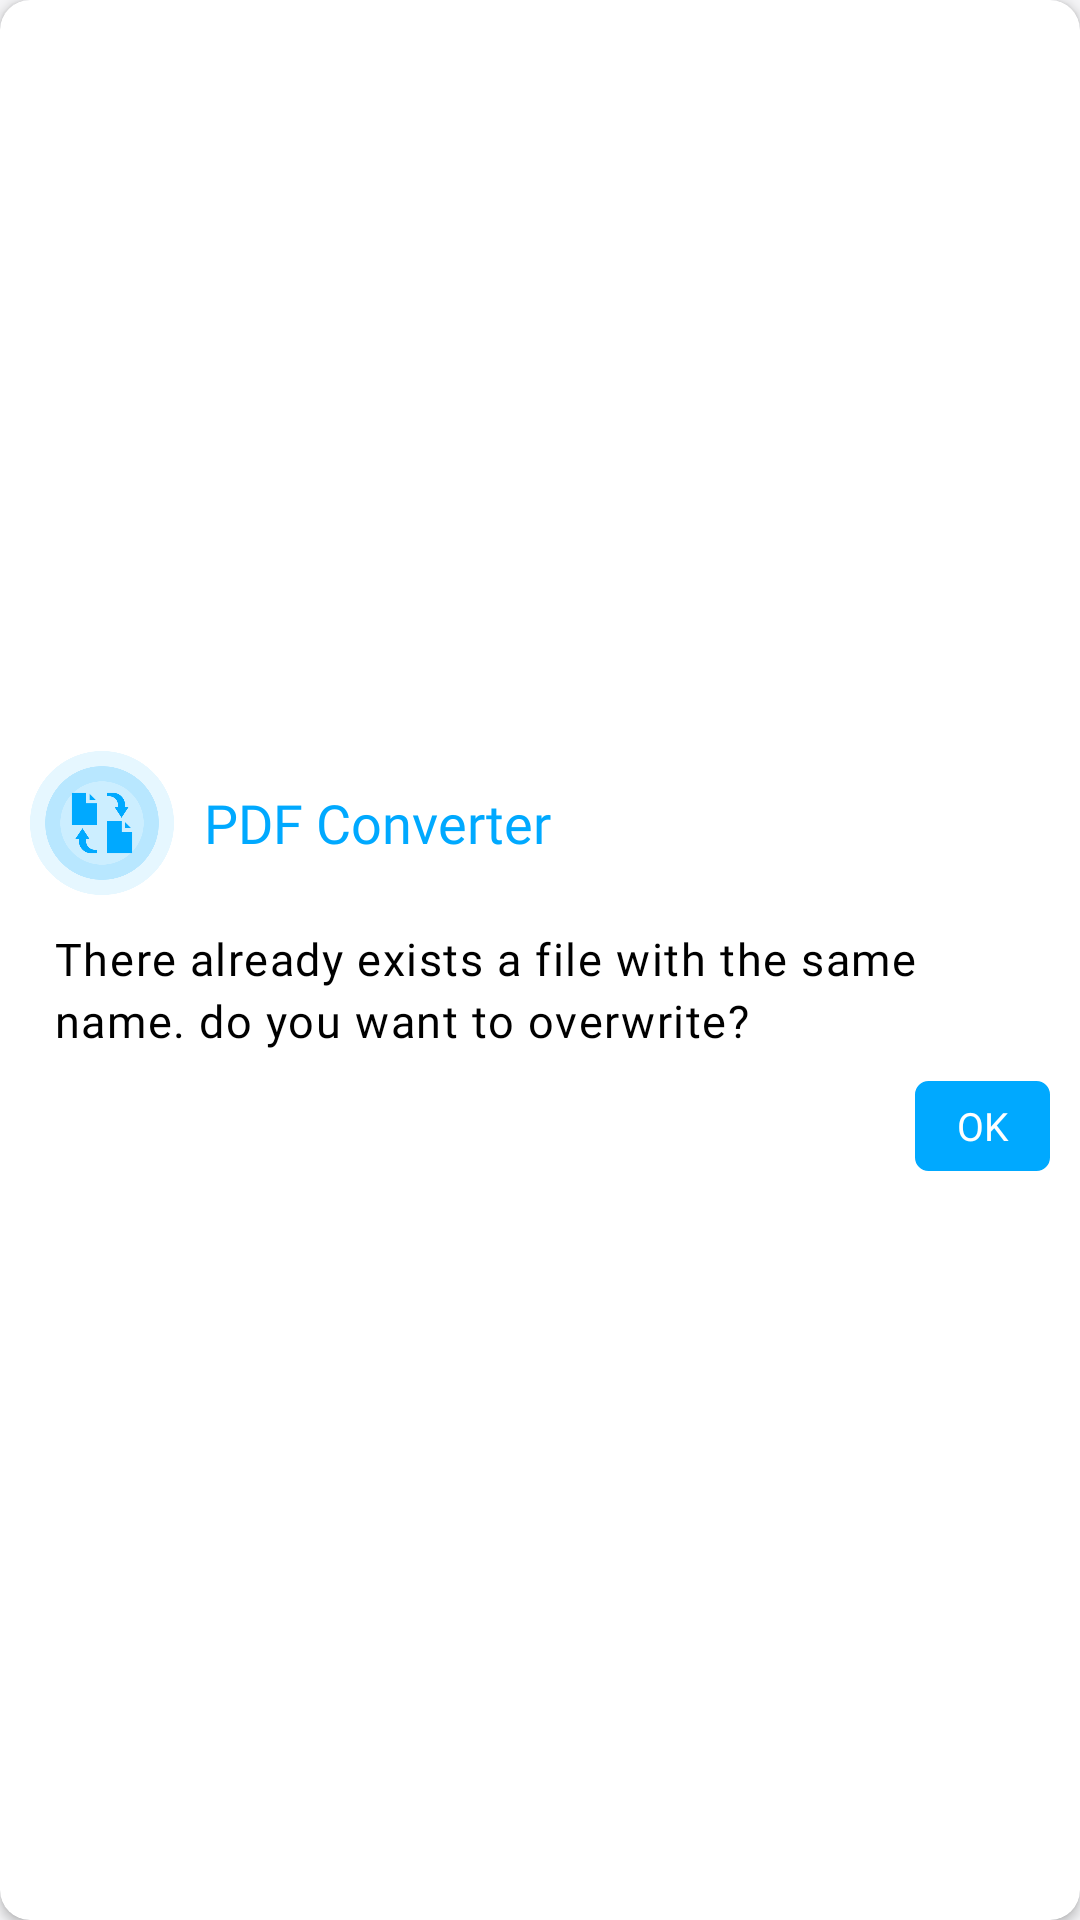

Produce the Android XML layout that renders to this screen, including the resource entries it uses.
<!-- AndroidManifest.xml: application theme AppThemeWhite -->
<!-- res/layout/pdf_converter_dialog_layout.xml -->
<?xml version="1.0" encoding="utf-8"?>
<RelativeLayout xmlns:android="http://schemas.android.com/apk/res/android"
    xmlns:app="http://schemas.android.com/apk/res-auto"
    android:orientation="horizontal"
    android:layout_width="330dp"
    android:layout_marginHorizontal="10dp"
    android:layout_height="250dp">

    <androidx.cardview.widget.CardView
        android:layout_width="match_parent"
        android:layout_height="match_parent"
        app:cardCornerRadius="10dp">

        <LinearLayout
            android:layout_width="match_parent"
            android:layout_height="wrap_content"
            android:layout_gravity="center"
            android:orientation="vertical">

            <LinearLayout
                android:layout_width="match_parent"
                android:layout_height="50dp"
                android:gravity="center"
                android:layout_marginTop="10dp"
                android:layout_marginHorizontal="10dp"
                android:orientation="horizontal">

                <ImageView
                    android:id="@+id/image"
                    android:layout_width="48dp"
                    android:layout_height="48dp"
                    android:src="@drawable/pdf_converter_img"/>

                <TextView
                    android:id="@+id/title"
                    android:layout_width="match_parent"
                    android:layout_height="wrap_content"
                    android:layout_marginStart="10dp"
                    android:fontFamily="@font/metropolis_bold"
                    android:textColor="@color/dark_blue"
                    android:text="PDF Converter"
                    android:textSize="18sp"/>
            </LinearLayout>

            <TextView
                android:id="@+id/txt"
                android:layout_width="match_parent"
                android:layout_height="match_parent"
                android:layout_marginTop="10dp"
                android:layout_marginStart="18dp"
                android:layout_marginEnd="10dp"
                android:textColor="@color/black"
                android:textSize="15sp"
                android:letterSpacing="0.035"
                android:lineSpacingExtra="3dp"
                android:fontFamily="@font/metropolis_medium"
                android:text="@string/there_already_exists_a_file_with_the_same_name_do_you_want_to_overwrite"/>

            <LinearLayout
                android:layout_width="wrap_content"
                android:layout_height="wrap_content"
                android:layout_gravity="end"
                android:layout_marginHorizontal="10dp"
                android:layout_marginBottom="10dp"
                android:layout_marginTop="10dp"
                android:orientation="horizontal">

                <Button
                    android:id="@+id/okdialog"
                    android:layout_width="45dp"
                    android:layout_height="30dp"
                    android:text="@string/ok"
                    android:background="@drawable/create_pdf_dialog_border"
                    android:fontFamily="@font/metropolis_medium"
                    android:textColor="@color/white"
                    android:backgroundTint="#00A9FF"
                    android:textAllCaps="false"
                    android:textSize="13sp"
                    android:src="@drawable/cancel"/>
            </LinearLayout>
        </LinearLayout>
    </androidx.cardview.widget.CardView>
</RelativeLayout>
<!-- resources referenced by this layout -->
<resources>
  <color name="black">#000000</color>
  <color name="dark_blue">#00A9FF</color>
  <color name="white">#FFFFFF</color>
  <!-- drawable cancel: png bitmap (drawable, 6985 bytes) -->
  <!-- drawable create_pdf_dialog_border (drawable) -->
  <?xml version="1.0" encoding="utf-8"?>
  <shape xmlns:android="http://schemas.android.com/apk/res/android">
  
      <corners android:radius="4dp"/>
      <stroke
          android:color="#D0D5DD"
          android:width="1dp"/>
  </shape>
  <!-- drawable pdf_converter_img: png bitmap (drawable, 18612 bytes) -->
  <string name="ok">OK</string>
  <string name="there_already_exists_a_file_with_the_same_name_do_you_want_to_overwrite">There already exists a file with the same name. do you want to overwrite?</string>
  <style name="AppThemeWhite" parent="Theme.AppCompat.DayNight.DarkActionBar">
          
          <item name="colorPrimary">@color/colorPrimary</item>
          <item name="colorPrimaryDark">@color/colorPrimaryDark</item>
          <item name="colorAccent">@color/colorAccent</item>
          <item name="android:iconTint">@color/colorGray</item>
          <item name="android:windowBackground">@color/windowBackground_light</item>
          <item name="titleToolbarTextColor">@color/mb_white</item>
          <item name="iconTintOnCard">@color/colorPrimary</item>
          <item name="historyIconColor">@color/colorPrimary</item>
          <item name="customDividerColor">@color/black</item>
          <item name="navigationIconTint">@color/colorGray</item>
          <item name="bottomSheetColor">?attr/colorPrimary</item>
          <item name="bottomSheetTextColor">@color/mb_white</item>
          <item name="bannerBackgroundColor">@color/colorAccent</item>
          <item name="similarBgColor">@color/mb_white</item>
          <item name="bottomSheetBgColor">@color/windowBackground_light</item>
          <item name="lockIconTintColor">@color/black</item>
          <item name="actionMenuTextColor">@color/mb_white</item>
          <item name="searchFileRaw">@raw/search_file_dark</item>
          <item name="android:actionMenuTextColor">@color/mb_white</item>
          <item name="android:scrollbarThumbVertical">@android:color/transparent</item>
          <item name="android:statusBarColor">@color/colorPrimary</item>
          <item name="android:listDivider">@color/lighter_gray</item>
          <item name="android:textColor">@color/colorBlackAlt</item>
          <item name="materialCardViewStyle">@style/MaterialCardviewStyleLight</item>
      </style>
  <color name="colorPrimary">@color/color_excel_pdf</color>
  <color name="colorPrimaryDark">@color/color_excel_pdf</color>
  <color name="colorAccent">@color/color_excel_pdf</color>
  <color name="colorGray">#607D8B</color>
  <color name="windowBackground_light">#F4F4F6</color>
  <color name="lighter_gray">#EDEDED</color>
  <color name="colorBlackAlt">#2B303B</color>
  <style name="MaterialCardviewStyleLight" parent="Widget.MaterialComponents.CardView">
          <item name="cardBackgroundColor">@color/white</item>
      </style>
  <color name="color_excel_pdf">#6298EC</color>
  
      // New Colors
</resources>
